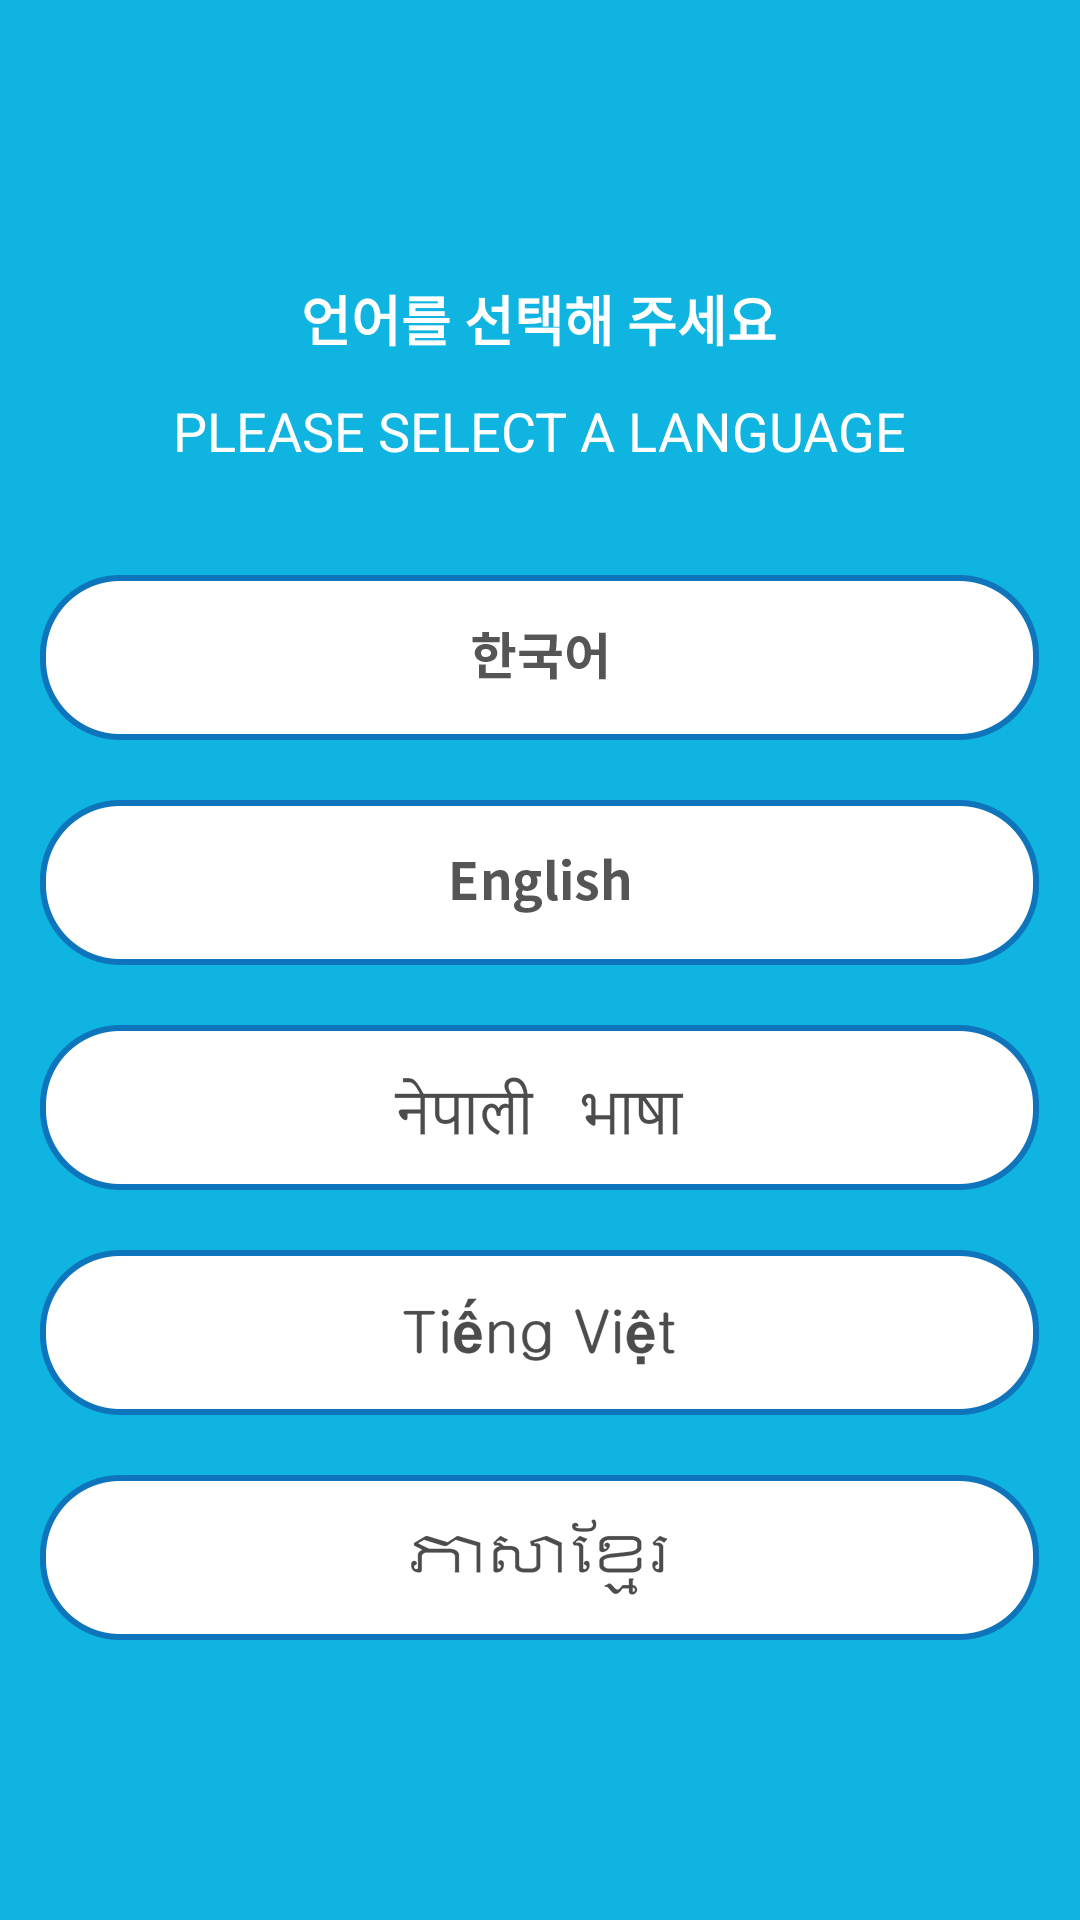

Produce the Android XML layout that renders to this screen, including the resource entries it uses.
<!-- AndroidManifest.xml: application theme AppTheme.NoActionBar -->
<!-- res/layout/dialog_locale.xml -->
<?xml version="1.0" encoding="utf-8"?>
<RelativeLayout
    xmlns:android="http://schemas.android.com/apk/res/android"
    android:layout_width="match_parent"
    android:layout_height="match_parent"
    android:background="#0fb4e0">

    <LinearLayout
        android:orientation="vertical"
        android:layout_centerInParent="true"
        android:layout_width="wrap_content"
        android:layout_height="wrap_content">

        <TextView
            android:layout_gravity="center_horizontal"
            android:textStyle="bold"
            android:textColor="#ffffff"
            android:textSize="18sp"
            android:layout_centerHorizontal="true"
            android:text="언어를 선택해 주세요"
            android:layout_width="wrap_content"
            android:layout_height="wrap_content" />

        <TextView
            android:layout_gravity="center_horizontal"
            android:textColor="#ffffff"
            android:textSize="18sp"
            android:layout_marginTop="12dp"
            android:layout_centerHorizontal="true"
            android:text="PLEASE SELECT A LANGUAGE"
            android:layout_width="wrap_content"
            android:layout_height="wrap_content" />

        <RelativeLayout
            android:id="@+id/btn_ko"
            android:layout_marginTop="36dp"
            android:layout_gravity="center_horizontal"
            android:layout_width="wrap_content"
            android:layout_height="wrap_content">
            <ImageView
                android:src="@drawable/btn_locale_bg"
                android:layout_width="wrap_content"
                android:layout_height="wrap_content" />
            <ImageView
                android:layout_centerInParent="true"
                android:src="@drawable/ko"
                android:layout_width="wrap_content"
                android:layout_height="wrap_content" />
        </RelativeLayout>

        <RelativeLayout
            android:id="@+id/btn_en"
            android:layout_marginTop="20dp"
            android:layout_gravity="center_horizontal"
            android:layout_width="wrap_content"
            android:layout_height="wrap_content">
            <ImageView
                android:src="@drawable/btn_locale_bg"
                android:layout_width="wrap_content"
                android:layout_height="wrap_content" />
            <ImageView
                android:layout_centerInParent="true"
                android:src="@drawable/en"
                android:layout_width="wrap_content"
                android:layout_height="wrap_content" />
        </RelativeLayout>

        <RelativeLayout
            android:id="@+id/btn_np"
            android:layout_marginTop="20dp"
            android:layout_gravity="center_horizontal"
            android:layout_width="wrap_content"
            android:layout_height="wrap_content">
            <ImageView
                android:src="@drawable/btn_locale_bg"
                android:layout_width="wrap_content"
                android:layout_height="wrap_content" />
            <ImageView
                android:layout_centerInParent="true"
                android:src="@drawable/np"
                android:layout_width="wrap_content"
                android:layout_height="wrap_content" />
        </RelativeLayout>

        <RelativeLayout
            android:id="@+id/btn_vn"
            android:layout_marginTop="20dp"
            android:layout_gravity="center_horizontal"
            android:layout_width="wrap_content"
            android:layout_height="wrap_content">
            <ImageView
                android:src="@drawable/btn_locale_bg"
                android:layout_width="wrap_content"
                android:layout_height="wrap_content" />
            <ImageView
                android:layout_centerInParent="true"
                android:src="@drawable/vn"
                android:layout_width="wrap_content"
                android:layout_height="wrap_content" />
        </RelativeLayout>

        <RelativeLayout
            android:id="@+id/btn_kh"
            android:layout_marginTop="20dp"
            android:layout_gravity="center_horizontal"
            android:layout_width="wrap_content"
            android:layout_height="wrap_content">
            <ImageView
                android:src="@drawable/btn_locale_bg"
                android:layout_width="wrap_content"
                android:layout_height="wrap_content" />
            <ImageView
                android:layout_centerInParent="true"
                android:src="@drawable/kh"
                android:layout_width="wrap_content"
                android:layout_height="wrap_content" />
        </RelativeLayout>

    </LinearLayout>

</RelativeLayout>
<!-- resources referenced by this layout -->
<resources>
  <!-- drawable btn_locale_bg: png bitmap (drawable-xxhdpi, 7466 bytes) -->
  <!-- drawable en: png bitmap (drawable-xxhdpi, 4462 bytes) -->
  <!-- drawable kh: png bitmap (drawable-xxhdpi, 10055 bytes) -->
  <!-- drawable ko: png bitmap (drawable-xxhdpi, 4042 bytes) -->
  <!-- drawable np: png bitmap (drawable-xxhdpi, 7672 bytes) -->
  <!-- drawable vn: png bitmap (drawable-xxhdpi, 10318 bytes) -->
  <style name="AppTheme.NoActionBar">
          <item name="windowActionBar">false</item>
          <item name="windowNoTitle">true</item>
      </style>
</resources>
